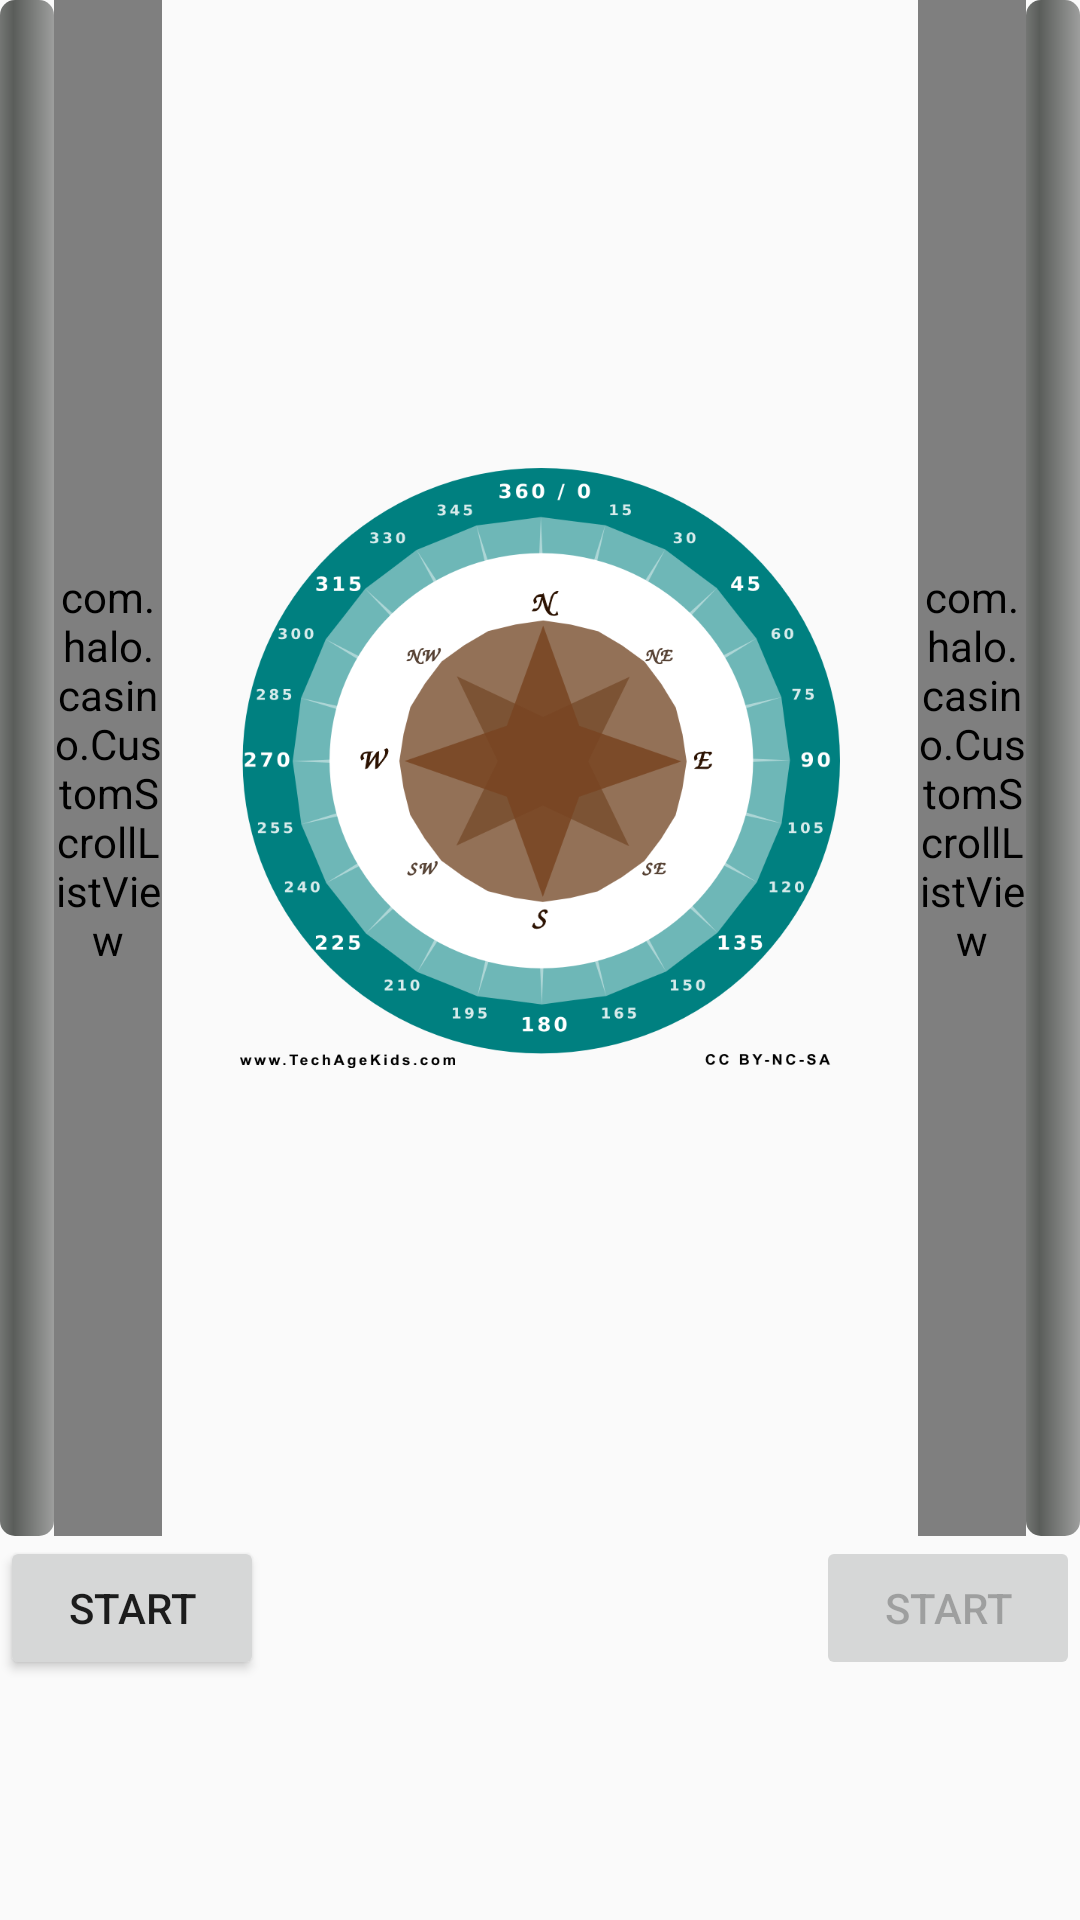

Layout XML and referenced resources for this Android screen:
<!-- AndroidManifest.xml: application theme AppTheme -->
<!-- res/layout/activity_main.xml -->
<LinearLayout xmlns:android="http://schemas.android.com/apk/res/android"
    xmlns:custom="http://schemas.android.com/apk/res/com.halo.casino"
    android:layout_width="match_parent"
    android:layout_height="match_parent"
    android:orientation="vertical"
    android:weightSum="1.0" >

    


    

    <LinearLayout
        android:layout_width="match_parent"
        android:layout_height="0dp"
        android:layout_weight="0.8"
        android:orientation="horizontal" >

        <ProgressBar
            android:id="@+id/vertical_progressbar"
            style="@style/Widget.ProgressBar.Vertical"
            android:layout_width="0dp"
            android:layout_height="match_parent"
            android:layout_weight="0.05" />

        <com.halo.casino.CustomScrollListView
            android:id="@+id/p1_select_item_list"
            android:layout_width="0dp"
            android:layout_height="match_parent"
            android:layout_weight="0.1" />

        <ViewAnimator
            android:id="@+id/viewAnimator1"
            android:layout_width="0dp"
            android:layout_height="match_parent"
            android:layout_weight="0.7" >

            <FrameLayout
                android:layout_width="match_parent"
                android:layout_height="match_parent" >

                <ImageView
                    android:id="@+id/image_view"
                    android:layout_width="200dp"
                    android:layout_height="200dp"
                    android:layout_gravity="center"
                    android:background="@drawable/compass_guide" />

                <ImageView
                    android:id="@+id/image_view2"
                    android:layout_width="40dp"
                    android:layout_height="150dp"
                    android:layout_gravity="center"
                    android:background="@drawable/arrow_down" />
            </FrameLayout>
        </ViewAnimator>

        <com.halo.casino.CustomScrollListView
            android:id="@+id/p2_select_item_list"
            android:layout_width="0dp"
            android:layout_height="match_parent"
            android:layout_weight="0.1"
            custom:enabled="false" />

        <ProgressBar
            android:id="@+id/vertical_progressbar2"
            style="@style/Widget.ProgressBar.Vertical"
            android:layout_width="0dp"
            android:layout_height="match_parent"
            android:layout_weight="0.05" />
       
    </LinearLayout>

    <RelativeLayout
        android:layout_width="match_parent"
        android:layout_height="0dp"
        android:layout_weight="0.1" >

        <Button
            android:id="@+id/p1_start_btn"
            android:layout_width="wrap_content"
            android:layout_height="wrap_content"
            android:layout_alignParentLeft="true"
            android:text="Start" />

        <Button
            android:id="@+id/restart_game"
            android:layout_width="wrap_content"
            android:layout_height="wrap_content"
            android:layout_centerInParent="true"
            android:text="RestartGame" 
            android:visibility="gone"/>
        
        <Button
            android:id="@+id/p2_start_btn"
            android:layout_width="wrap_content"
            android:layout_height="wrap_content"
            android:layout_alignParentRight="true"
            android:enabled="false"
            android:text="Start" />
    </RelativeLayout>

</LinearLayout>
<!-- resources referenced by this layout -->
<resources>
  <!-- drawable compass_guide: png bitmap (drawable, 115279 bytes) -->
  <style name="Widget.ProgressBar.Vertical">
          <item name="android:indeterminateOnly">false</item>
          <item name="android:progressDrawable">@drawable/vertical_progress_bar</item>
          <item name="android:indeterminateDrawable">@android:drawable/progress_indeterminate_horizontal</item>
          <item name="android:minWidth">1dip</item>
          <item name="android:maxWidth">12dip</item>
      </style>
  <style name="AppTheme" parent="AppBaseTheme">
          
      </style>
  <!-- drawable vertical_progress_bar (drawable) -->
  <?xml version="1.0" encoding="utf-8"?>
  
  <layer-list xmlns:android="http://schemas.android.com/apk/res/android">
    <item android:id="@android:id/background">
      <shape>
        <corners android:radius="5dip" />
        <gradient
          android:startColor="#ff9d9e9d"
          android:centerColor="#ff5a5d5a"
          android:centerY="0.75"
          android:endColor="#ff747674"
          android:angle="180"
        />
      </shape>
    </item>
    <item android:id="@android:id/secondaryProgress">
      <clip android:clipOrientation="vertical" android:gravity="bottom">
        <shape>
          <corners android:radius="5dip" />
          <gradient
            android:startColor="#80ffd300"
            android:centerColor="#80ffb600"
            android:centerY="0.75"
            android:endColor="#a0ffcb00"
            android:angle="180"
          />
        </shape>
      </clip>
    </item>
    <item android:id="@android:id/progress">
      <clip android:clipOrientation="vertical" android:gravity="bottom">
        <shape>
          <corners android:radius="5dip" />
          <gradient
            android:startColor="#3399FF"
            android:centerColor="#3399FF"
            android:centerY="0.75"
            android:endColor="#3399FF"
            android:angle="180"
          />
        </shape>
      </clip>
  </item>
  </layer-list>
  <style name="AppBaseTheme" parent="Theme.AppCompat.Light">
          
      </style>
</resources>
